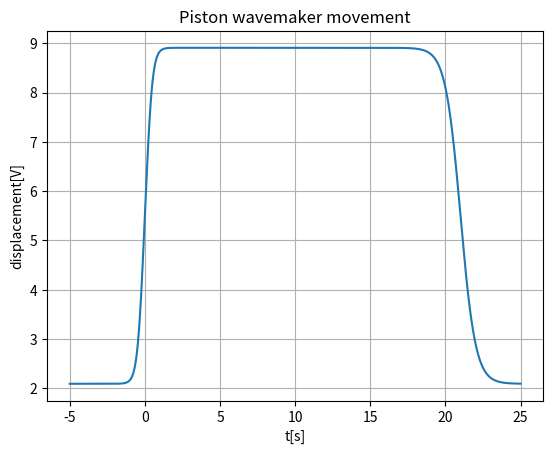
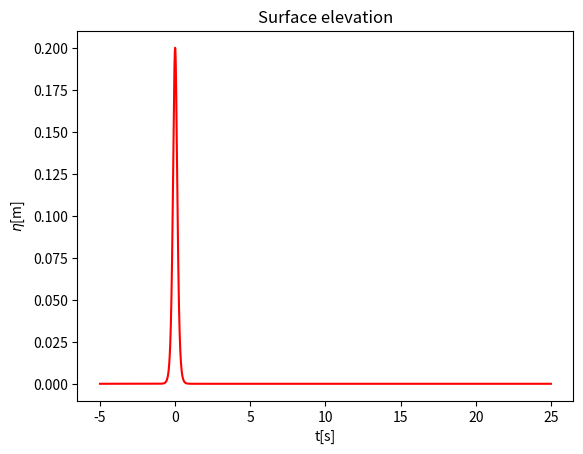

Recreate these plots in Python, in order.
import numpy as np
import matplotlib.pyplot as plt

#fid = open('Soliton_02_use', 'w')

eps = 0.2
h = 0.25
g = 9.81
A = eps*h
B_r = 2*np.sqrt(3*A/(4*h**2*(A+h)))
N = 12000
c_r = np.sqrt(g*(A+h))
t = np.linspace(-5,25,N+1)
t_ = np.linspace(0,25,N+1)
t0 = 0
k = np.sqrt(3*eps/(4*h**3))


ksi = np.zeros(len(t))
dis_V = np.zeros(len(t))

for i in range(len(t)):
    ksi[i] = 2*A/(h*B_r)*h*np.tanh(B_r*c_r*t[i]/2)/(h+(A*(1-(np.tanh(B_r*c_r*t[i]/2))**2)))

    if t[i] > (t[-1] - 10):
        t1 = (t[-1] - 10)-(t[i]-6)
        ksi[i] = np.tanh(t1)*2*A/(h*B_r)*h*np.tanh(B_r*c_r*t[i]/2)/(h+(A*(1-(np.tanh(B_r*c_r*t[i]/2))**2)))


for i in range(len(ksi)):
    d = (ksi[i]/0.0415) + 5.5
    #fid.write('{0:.4f}\n'.format(d))
    dis_V[i] = d
#fid.close()


eta = eps/(np.cosh(k*c_r*(t-t0)))**2
V = np.diff(ksi)
A = np.diff(V)


plt.plot(t,dis_V)
plt.title('Piston wavemaker movement')
plt.xlabel('t[s]')
plt.ylabel('displacement[V]')
plt.grid(True)
plt.show()

plt.plot(t,eta,'r')
plt.title('Surface elevation')
plt.xlabel('t[s]')
plt.ylabel(r'$\eta$[m]')
plt.show()

#V = np.diff(ksi)
#A = np.diff(V)
#plt.plot(t[:-1],V)
#plt.plot(t[:-2],A)
#plt.show()
